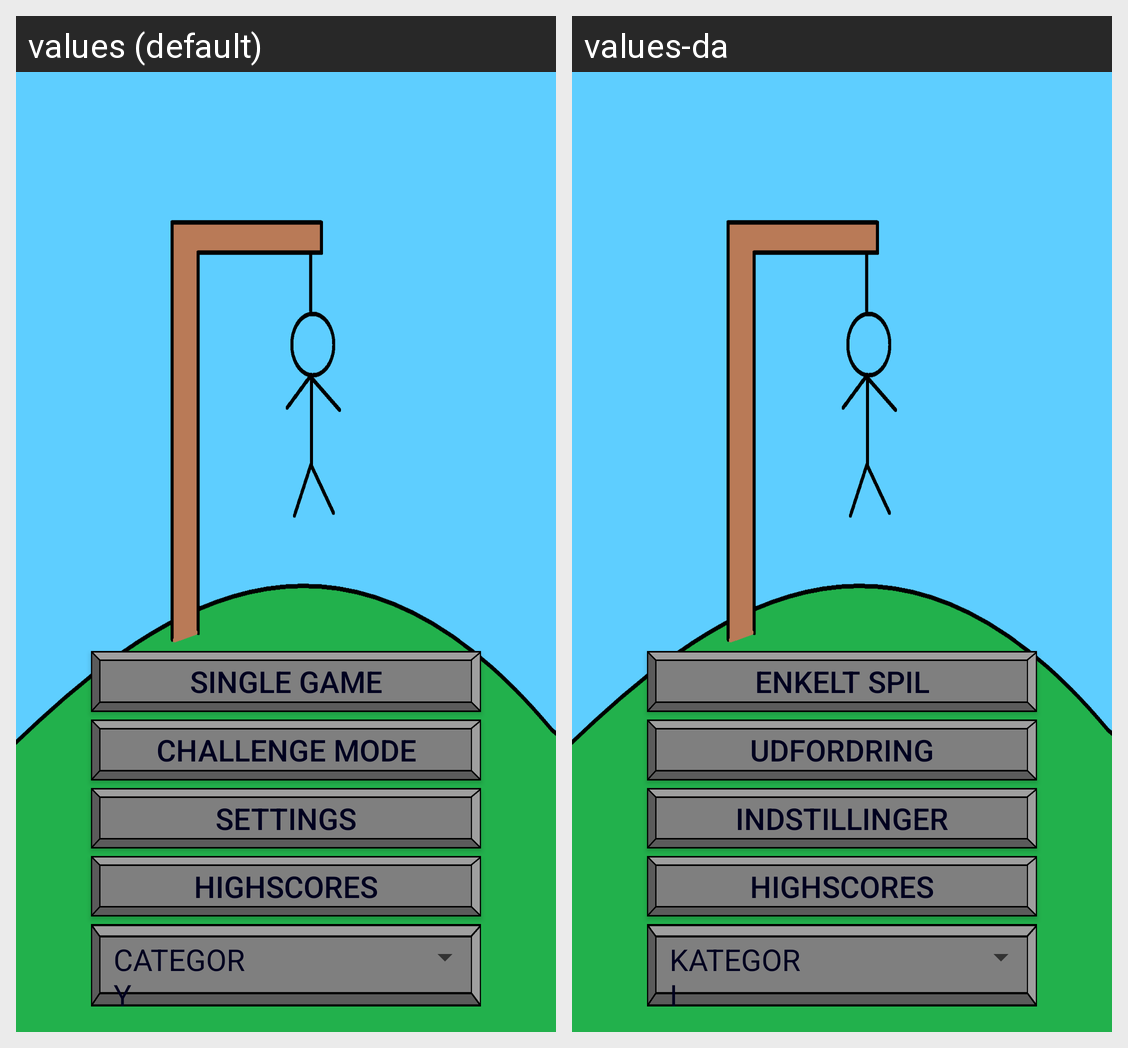

The Android screen above is rendered under two locales of the same app. Produce the string resources it draws, with the default and per-locale values.
Android screen res/layout/main_akt.xml rendered under 2 locales, left to right: values (default), values-da. Device: Nexus 5 (rendered at 1080×1920; each locale shown at half size, 540×960, under a caption strip naming it); theme AppTheme.
Strings drawn on this screen, with the default value and each locale's value (text and hints the layout hard-codes, and strings that could not be matched under every locale, appear in the picture but are not listed):

single_game
  values: Single Game
  values-da: Enkelt spil

challenge_mode
  values: Challenge Mode
  values-da: Udfordring

settings
  values: Settings
  values-da: Indstillinger

highscores
  values: Highscores
  values-da: Highscores

category
  values: CATEGORY
  values-da: KATEGORI
